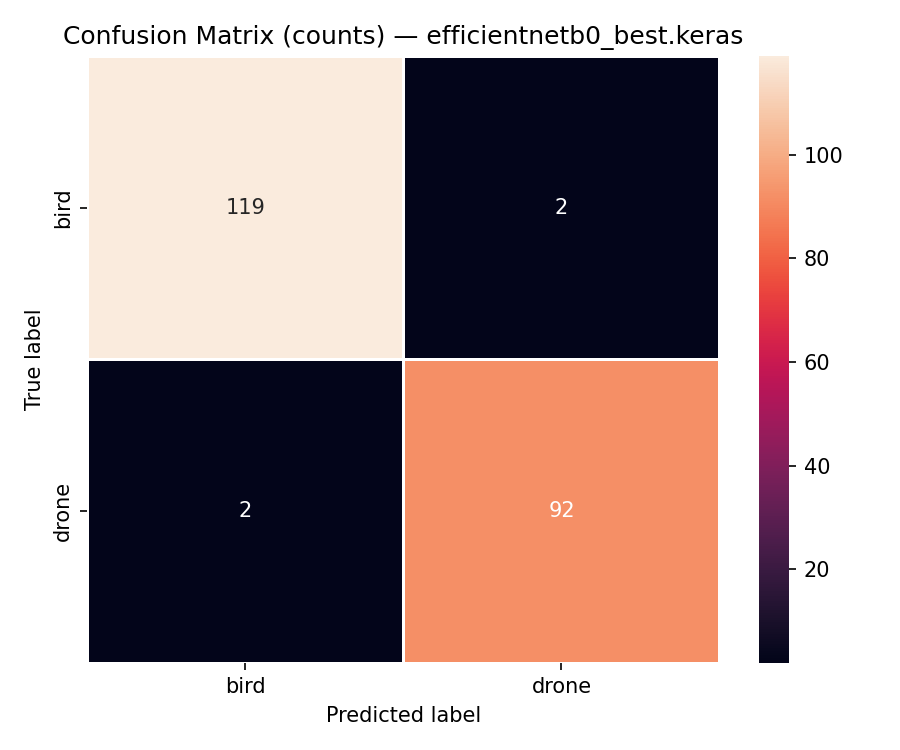

The table this chart was drawn from, first rows:
, bird, drone
bird, 119, 2
drone, 2, 92
